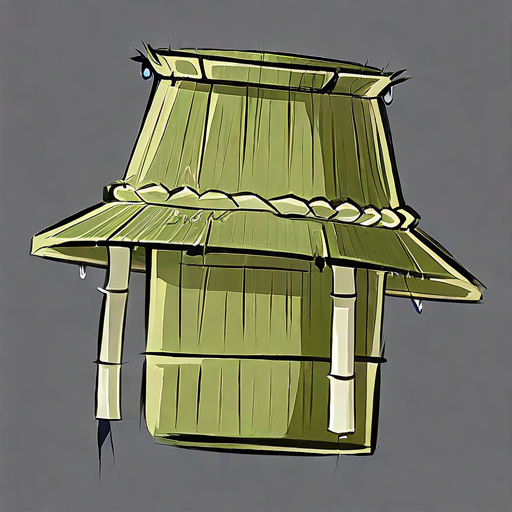
Generation parameters embedded in this image by AUTOMATIC1111 Stable Diffusion web UI or a fork of it (Forge, ...) (PNG 'parameters' text chunk):
1hat,  bamboo hat is usually used to shelter from rainwater. In many literary works, the bamboo hat is often associated with hermits, rangers, or travelers. Here, the "rainy night" bamboo hat may represent a specific atmosphere or situation, such as walking in the rain at night.

simple background, rough lines,  highly detailed, 
Negative prompt: blurry,  human,  man, 
Steps: 150, Sampler: Euler, Schedule type: Automatic, CFG scale: 5.5, Seed: 584324973, Size: 512x512, Model hash: ff9e1fb308, Model: gameIconInstitute_v4XL, Version: v1.10.1